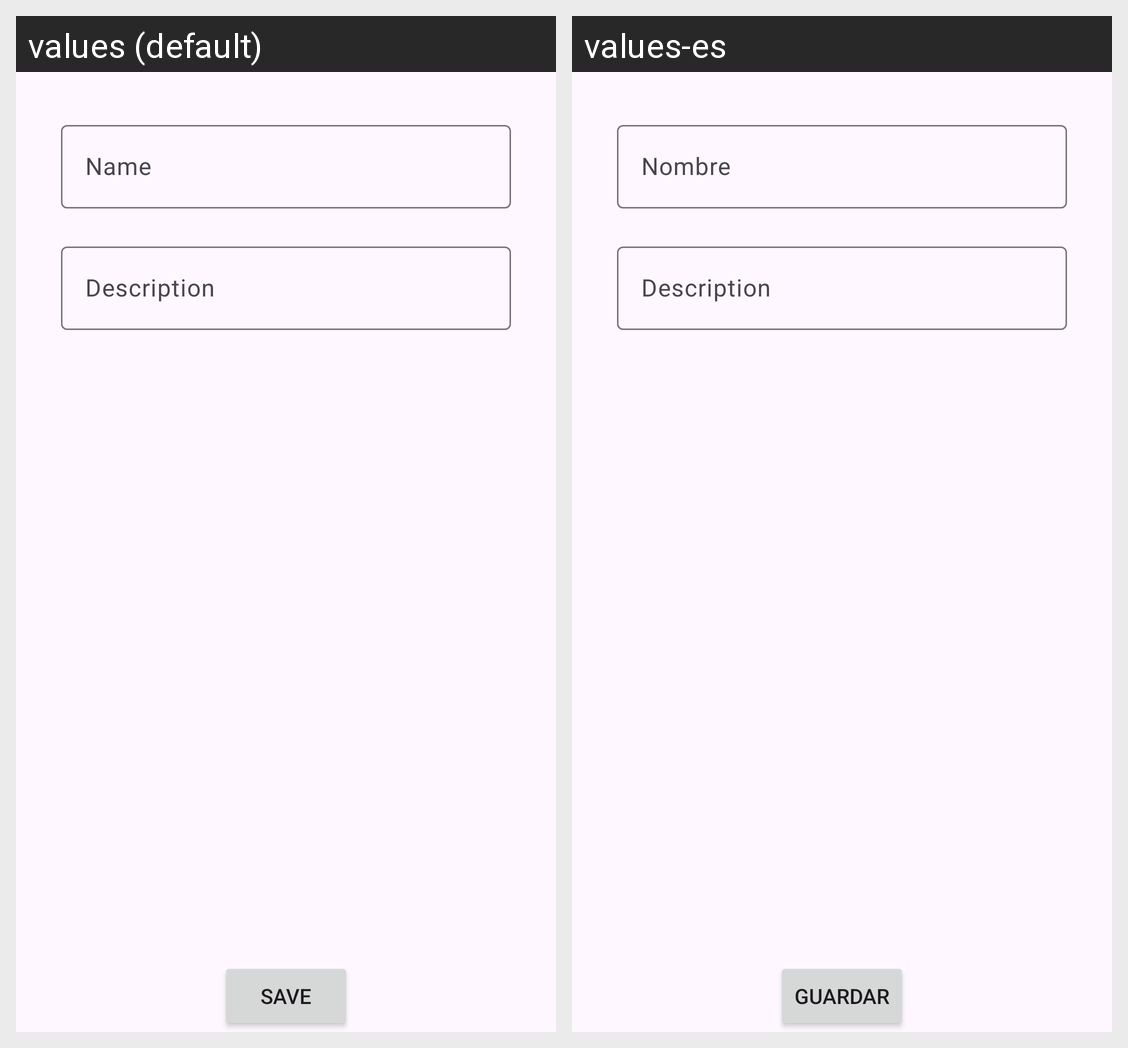

The same Android screen rendered under two of its app's locales, left to right. List the strings drawn on it with the default value and each locale's translation.
Android screen res/layout/fragment_pill_add.xml rendered under 2 locales, left to right: values (default), values-es. Device: Nexus 5 (rendered at 1080×1920; each locale shown at half size, 540×960, under a caption strip naming it); theme Theme.APP_SMART_PILLS_DISPENSER.
Strings drawn on this screen, with the default value and each locale's value (text and hints the layout hard-codes, and strings that could not be matched under every locale, appear in the picture but are not listed):

name_txt
  values: Name
  values-es: Nombre

save
  values: Save
  values-es: Guardar
